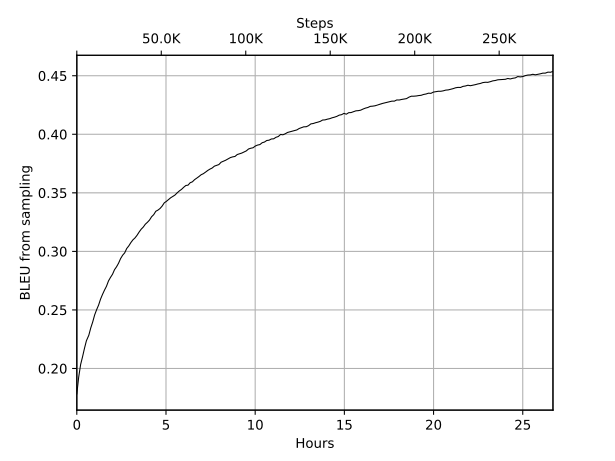

The data file committed next to this chart (first rows):
Wall time, Step, Value
1573881438, 1355, 0.1782
1573881825, 2710, 0.1928
1573882213, 4065, 0.2034
1573882601, 5420, 0.21
1573882988, 6775, 0.2172
1573883375, 8130, 0.2236
1573883861, 9485, 0.2283
1573884253, 10840, 0.2346
1573884645, 12195, 0.2396
1573885041, 13550, 0.2457
1573885437, 14905, 0.2502
1573885834, 16260, 0.2541
1573886231, 17615, 0.2592
1573886632, 18970, 0.2633
1573887029, 20325, 0.2669
1573887428, 21680, 0.2702
1573887834, 23035, 0.2748
1573888239, 24390, 0.2778
1573888646, 25745, 0.2804
1573889052, 27100, 0.2844
1573889458, 28455, 0.2868
1573889865, 29810, 0.2899
1573890273, 31165, 0.2938
1573890688, 32520, 0.2967
1573891100, 33875, 0.2987
1573891516, 35230, 0.3025
1573891928, 36585, 0.3047
1573892342, 37940, 0.3075
1573892758, 39295, 0.3098
1573893172, 40650, 0.3114
1573893592, 42005, 0.3137
1573894008, 43360, 0.3165
1573894429, 44715, 0.3189
1573894850, 46070, 0.3207
1573895267, 47425, 0.3232
1573895686, 48780, 0.3248
1573896108, 50135, 0.3267
1573896532, 51490, 0.3296
1573896955, 52845, 0.3313
1573897381, 54200, 0.3342
1573897807, 55555, 0.3352
1573898233, 56910, 0.3366
1573898660, 58265, 0.3387
1573899088, 59620, 0.3414
1573899516, 60975, 0.3427
1573899951, 62330, 0.3442
1573900384, 63685, 0.3458
1573900819, 65040, 0.3469
1573901252, 66395, 0.3481
1573901688, 67750, 0.35
1573902126, 69105, 0.3516
1573902566, 70460, 0.3529
1573903005, 71815, 0.3547
1573903445, 73170, 0.3563
1573903886, 74525, 0.3566
1573904322, 75880, 0.3586
1573904763, 77235, 0.3594
1573905202, 78590, 0.3612
1573905644, 79945, 0.3625
1573906088, 81300, 0.3639
... 148 more rows
